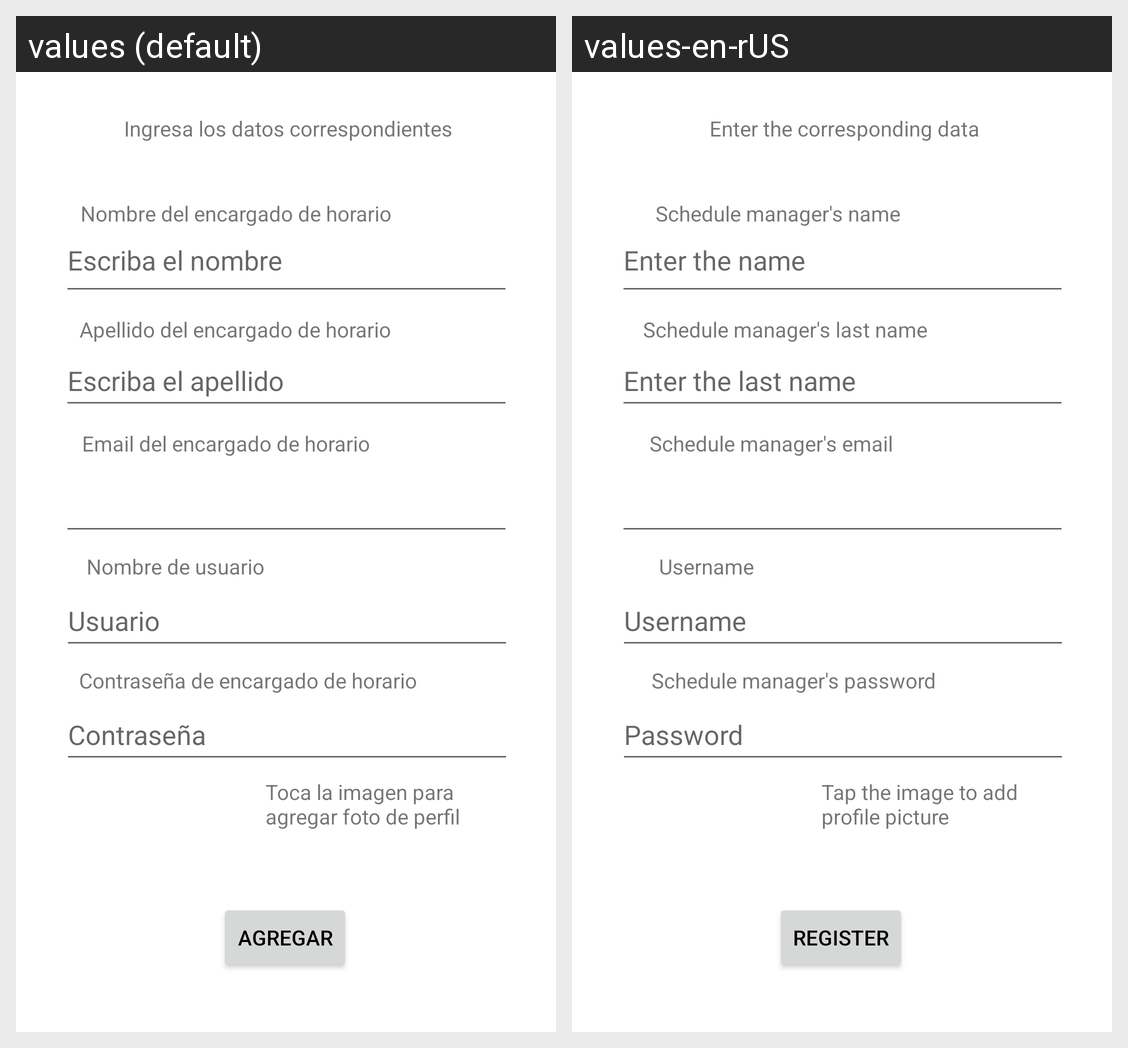

For this localized Android screen grid, give each drawn string resource with its value in every locale shown.
Android screen res/layout/activity_agregar_encargados.xml rendered under 2 locales, left to right: values (default), values-en-rUS. Device: Nexus 5 (rendered at 1080×1920; each locale shown at half size, 540×960, under a caption strip naming it); theme Theme.ProyectoPDM.
Strings drawn on this screen, with the default value and each locale's value (text and hints the layout hard-codes, and strings that could not be matched under every locale, appear in the picture but are not listed):

contrase_a_de_encargado_de_horario
  values: Contraseña de encargado de horario
  values-en-rUS: Schedule manager's password

usuario
  values: Usuario
  values-en-rUS: Username

Nombreusuario
  values: Nombre de usuario
  values-en-rUS: Username

email_del_encargado_de_horario
  values: Email del encargado de horario
  values-en-rUS: Schedule manager's email

nombre_del_encargado_de_horario
  values: Nombre del encargado de horario
  values-en-rUS: Schedule manager's name

apellido_del_encargado_de_horario
  values: Apellido del encargado de horario
  values-en-rUS: Schedule manager's last name

apellidoEscriba
  values: Escriba el apellido
  values-en-rUS: Enter the last name

escribaNombre
  values: Escriba el nombre
      
  values-en-rUS: Enter the name
      

ingresa_datos
  values: Ingresa los datos correspondientes
  values-en-rUS: Enter the corresponding data

registrar
  values: Agregar
  values-en-rUS: Register

presionaImagen
  values: Toca la imagen para agregar foto de perfil
  values-en-rUS: Tap the image to add profile picture
